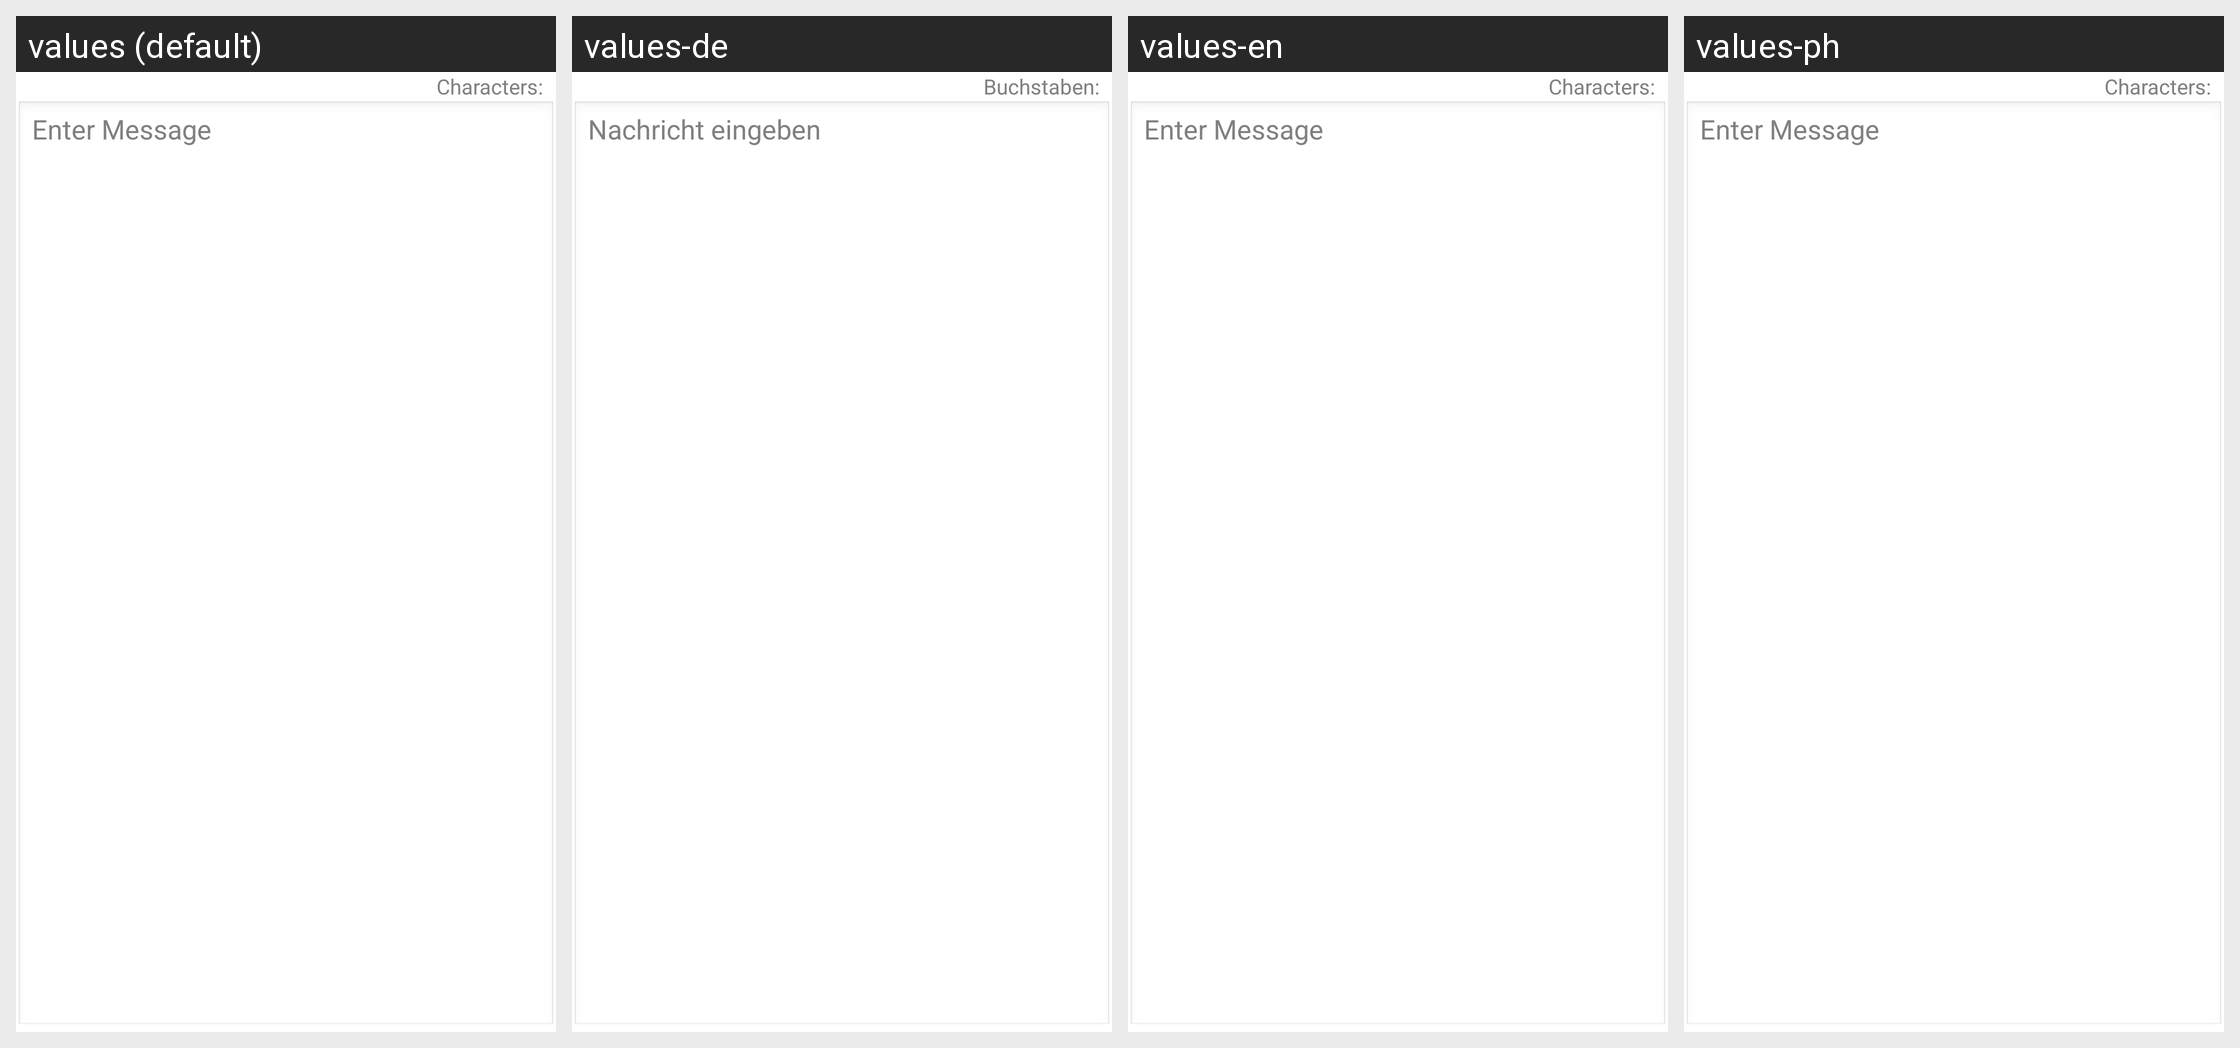

The same Android screen rendered under several of its app's locales, left to right. List the strings drawn on it with the default value and each locale's translation.
Android screen res/layout/message_edit_text.xml rendered under 4 locales, left to right: values (default), values-de, values-en, values-ph. Device: Nexus 5 (rendered at 1080×1920; each locale shown at half size, 540×960, under a caption strip naming it); theme android:Theme.Light.NoTitleBar.
Other locales in the repository, not shown: values-es, values-fr, values-pt.
Strings drawn on this screen, with the default value and each locale's value (text and hints the layout hard-codes, and strings that could not be matched under every locale, appear in the picture but are not listed):

characters_left
  values: Characters: 
  values-de: Buchstaben: 
  values-en: Characters: 
  values-ph: Characters: 

enter_message_hint
  values: Enter Message
  values-de: Nachricht eingeben
  values-en: Enter Message
  values-ph: Enter Message
